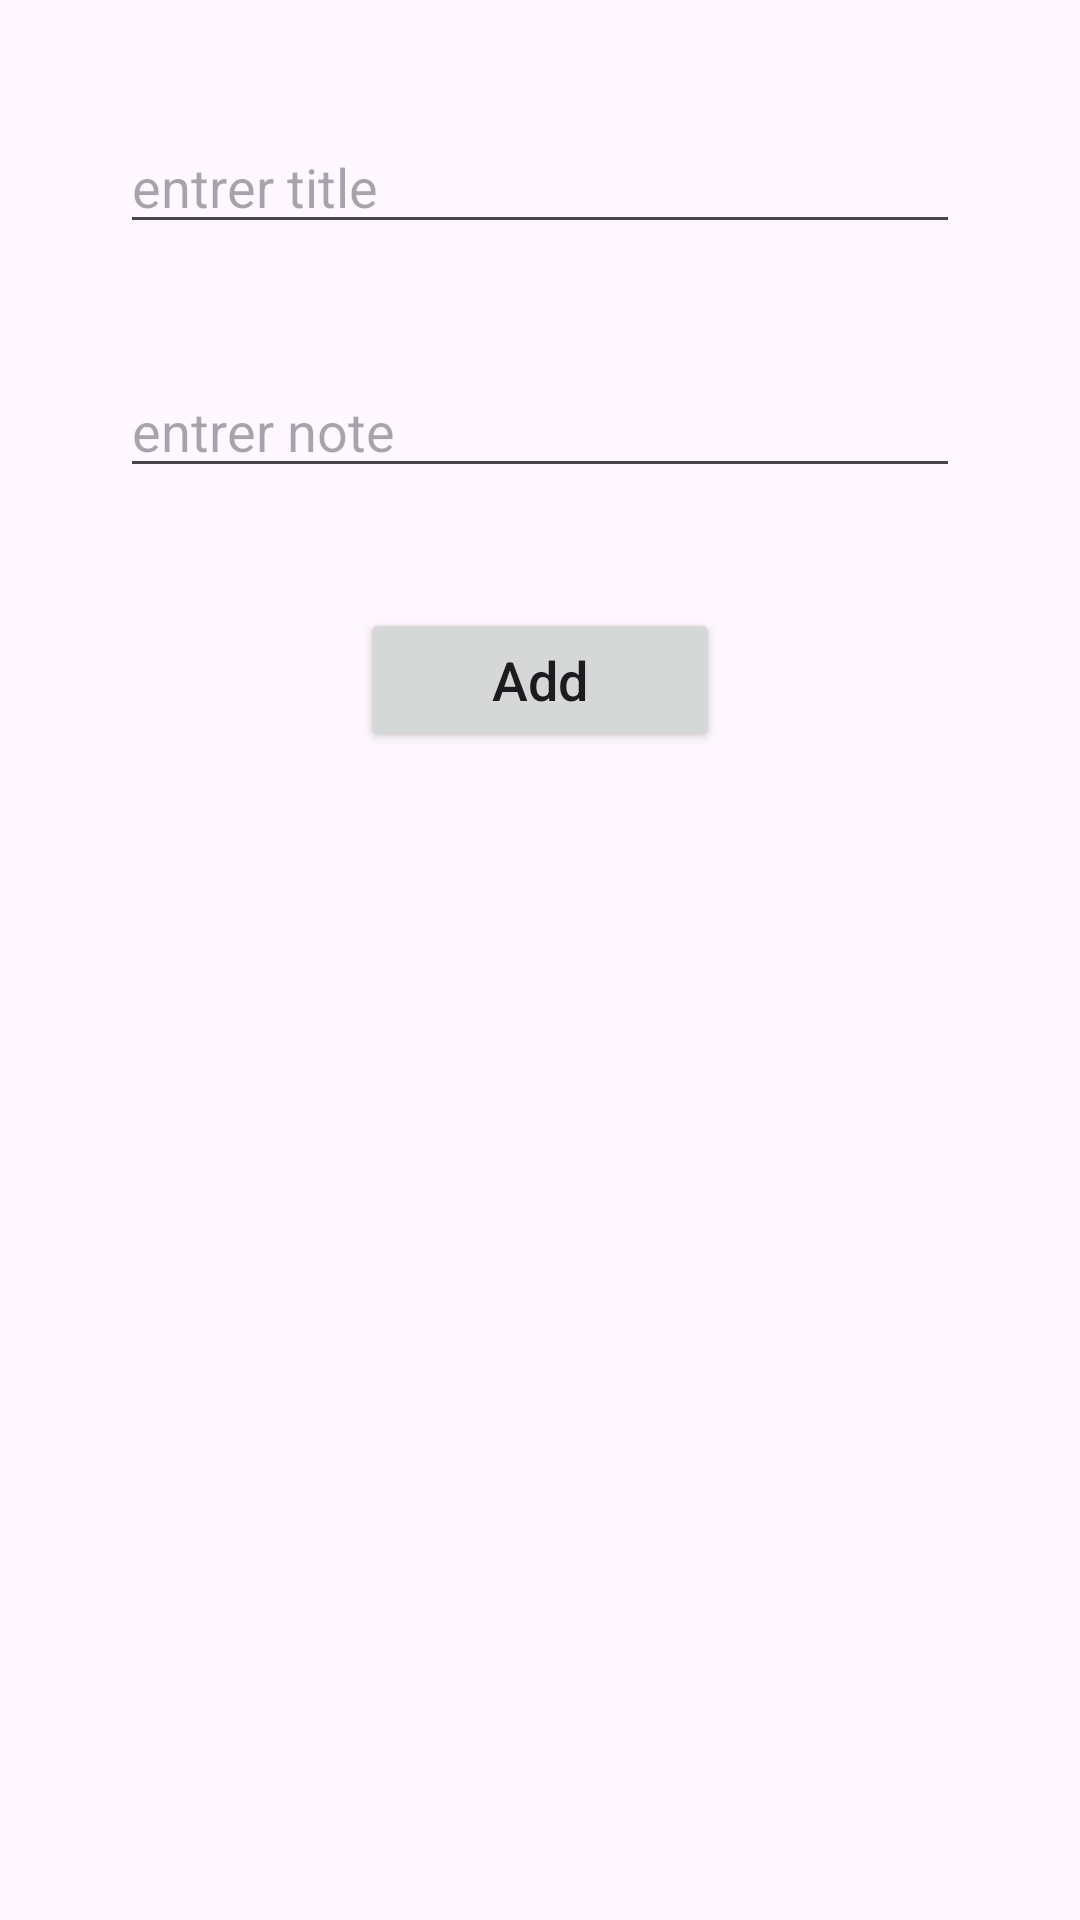

This screen was rendered from an Android layout file. Write that file and the resources it references.
<!-- AndroidManifest.xml: application theme Theme.NoteBar -->
<!-- res/layout/add_note.xml -->
<?xml version="1.0" encoding="utf-8"?>
<LinearLayout xmlns:android="http://schemas.android.com/apk/res/android"
    android:orientation="vertical"
    android:layout_width="match_parent"
    android:layout_height="wrap_content">

    <EditText
        android:id="@+id/title_edit_text"
        android:layout_width="match_parent"
        android:layout_height="wrap_content"
        android:layout_marginEnd="40dp"
        android:layout_marginStart="40dp"
        android:layout_marginTop="40dp"
        android:ems="10"
        android:inputType="text"
        android:hint="entrer title"/>

    <EditText
        android:id="@+id/note_edit_text"
        android:layout_width="match_parent"
        android:layout_height="wrap_content"
        android:layout_marginEnd="40dp"
        android:layout_marginStart="40dp"
        android:layout_marginTop="40dp"
        android:ems="10"
        android:inputType="text"
        android:hint="entrer note " />

    <Button
        android:id="@+id/btnSaveNote"
        android:layout_width="120dp"
        android:layout_height="wrap_content"
        android:layout_gravity="center"
        android:layout_marginTop="40dp"
        android:layout_marginBottom="20dp"
        android:text="Add"
        android:textAllCaps="false"
        android:textSize="18sp"/>
</LinearLayout>
<!-- resources referenced by this layout -->
<resources>
  <style name="Theme.NoteBar" parent="Base.Theme.NoteBar" />
  <style name="Base.Theme.NoteBar" parent="Theme.Material3.Light">
          
          
          
          
          <item name="colorPrimary">#00BCD4</item>           
          <item name="colorPrimaryDark">@color/colorPrimaryDark</item>
          <item name="colorAccent">@color/colorAccent</item>
          <item name="android:statusBarColor">@color/sa3aColor</item>
      </style>
  <color name="colorPrimaryDark">#05517e</color>
  <color name="colorAccent">#F40A7F</color>
  <color name="sa3aColor">#009688</color>
</resources>
